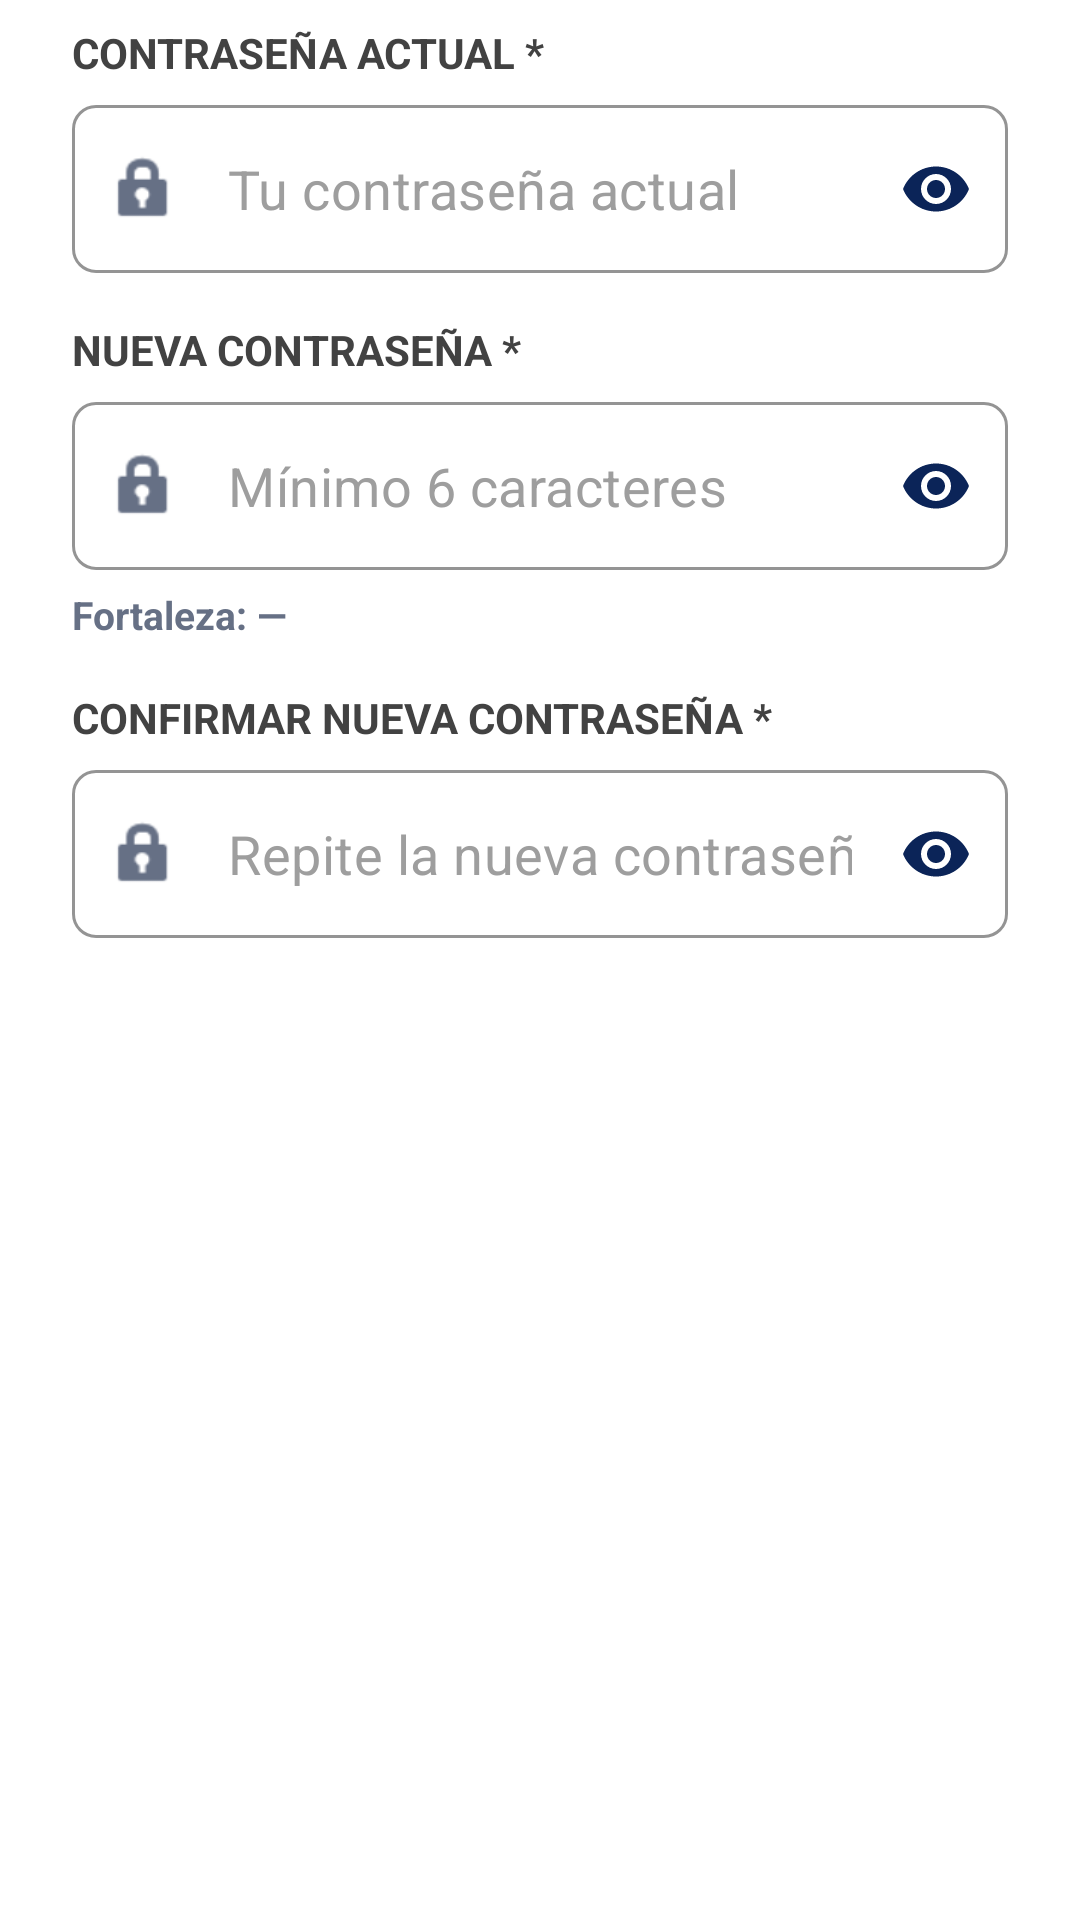

Write the Android layout XML for this screen, with the resource values it uses.
<!-- AndroidManifest.xml: application theme Theme.HorusHealth -->
<!-- res/layout/dialog_cambiar_password.xml -->
<?xml version="1.0" encoding="utf-8"?>
<ScrollView xmlns:android="http://schemas.android.com/apk/res/android"
    xmlns:app="http://schemas.android.com/apk/res-auto"
    android:layout_width="match_parent"
    android:layout_height="wrap_content"
    android:fillViewport="true">

    <LinearLayout
        android:layout_width="match_parent"
        android:layout_height="wrap_content"
        android:orientation="vertical"
        android:paddingHorizontal="24dp"
        android:paddingTop="8dp"
        android:paddingBottom="8dp">

        
        <TextView
            android:layout_width="wrap_content"
            android:layout_height="wrap_content"
            android:layout_marginBottom="8dp"
            android:text="CONTRASEÑA ACTUAL *"
            android:textColor="#424242"
            android:textSize="14sp"
            android:textStyle="bold" />

        <com.google.android.material.textfield.TextInputLayout
            android:id="@+id/layoutDlgActual"
            style="@style/Widget.MaterialComponents.TextInputLayout.OutlinedBox"
            android:layout_width="match_parent"
            android:layout_height="wrap_content"
            android:layout_marginBottom="16dp"
            app:boxCornerRadiusBottomEnd="8dp"
            app:boxCornerRadiusBottomStart="8dp"
            app:boxCornerRadiusTopEnd="8dp"
            app:boxCornerRadiusTopStart="8dp"
            app:boxStrokeColor="#0B2458"
            app:boxStrokeWidth="1dp"
            app:boxStrokeWidthFocused="2dp"
            app:hintEnabled="false"
            app:passwordToggleEnabled="true"
            app:passwordToggleTint="#0B2458"
            app:startIconDrawable="@android:drawable/ic_lock_idle_lock"
            app:startIconTint="#667085">

            <com.google.android.material.textfield.TextInputEditText
                android:id="@+id/etDlgActual"
                android:layout_width="match_parent"
                android:layout_height="wrap_content"
                android:hint="Tu contraseña actual"
                android:inputType="textPassword"
                android:minHeight="56dp"
                android:paddingVertical="14dp"
                android:textColor="#0B2458"
                android:textColorHint="#9E9E9E"
                android:textCursorDrawable="@null"
                android:textSize="18sp" />
        </com.google.android.material.textfield.TextInputLayout>

        
        <TextView
            android:layout_width="wrap_content"
            android:layout_height="wrap_content"
            android:layout_marginBottom="8dp"
            android:text="NUEVA CONTRASEÑA *"
            android:textColor="#424242"
            android:textSize="14sp"
            android:textStyle="bold" />

        <com.google.android.material.textfield.TextInputLayout
            android:id="@+id/layoutDlgNueva"
            style="@style/Widget.MaterialComponents.TextInputLayout.OutlinedBox"
            android:layout_width="match_parent"
            android:layout_height="wrap_content"
            android:layout_marginBottom="6dp"
            app:boxCornerRadiusBottomEnd="8dp"
            app:boxCornerRadiusBottomStart="8dp"
            app:boxCornerRadiusTopEnd="8dp"
            app:boxCornerRadiusTopStart="8dp"
            app:boxStrokeColor="#0B2458"
            app:boxStrokeWidth="1dp"
            app:boxStrokeWidthFocused="2dp"
            app:hintEnabled="false"
            app:passwordToggleEnabled="true"
            app:passwordToggleTint="#0B2458"
            app:startIconDrawable="@android:drawable/ic_lock_idle_lock"
            app:startIconTint="#667085">

            <com.google.android.material.textfield.TextInputEditText
                android:id="@+id/etDlgNueva"
                android:layout_width="match_parent"
                android:layout_height="wrap_content"
                android:hint="Mínimo 6 caracteres"
                android:inputType="textPassword"
                android:minHeight="56dp"
                android:paddingVertical="14dp"
                android:textColor="#0B2458"
                android:textColorHint="#9E9E9E"
                android:textCursorDrawable="@null"
                android:textSize="18sp" />
        </com.google.android.material.textfield.TextInputLayout>

        
        <TextView
            android:id="@+id/tvFortaleza"
            android:layout_width="wrap_content"
            android:layout_height="wrap_content"
            android:layout_marginBottom="16dp"
            android:text="Fortaleza: —"
            android:textColor="#667085"
            android:textSize="13sp"
            android:textStyle="bold" />

        
        <TextView
            android:layout_width="wrap_content"
            android:layout_height="wrap_content"
            android:layout_marginBottom="8dp"
            android:text="CONFIRMAR NUEVA CONTRASEÑA *"
            android:textColor="#424242"
            android:textSize="14sp"
            android:textStyle="bold" />

        <com.google.android.material.textfield.TextInputLayout
            android:id="@+id/layoutDlgConfirmar"
            style="@style/Widget.MaterialComponents.TextInputLayout.OutlinedBox"
            android:layout_width="match_parent"
            android:layout_height="wrap_content"
            app:boxCornerRadiusBottomEnd="8dp"
            app:boxCornerRadiusBottomStart="8dp"
            app:boxCornerRadiusTopEnd="8dp"
            app:boxCornerRadiusTopStart="8dp"
            app:boxStrokeColor="#0B2458"
            app:boxStrokeWidth="1dp"
            app:boxStrokeWidthFocused="2dp"
            app:hintEnabled="false"
            app:passwordToggleEnabled="true"
            app:passwordToggleTint="#0B2458"
            app:startIconDrawable="@android:drawable/ic_lock_idle_lock"
            app:startIconTint="#667085">

            <com.google.android.material.textfield.TextInputEditText
                android:id="@+id/etDlgConfirmar"
                android:layout_width="match_parent"
                android:layout_height="wrap_content"
                android:hint="Repite la nueva contraseña"
                android:inputType="textPassword"
                android:minHeight="56dp"
                android:paddingVertical="14dp"
                android:textColor="#0B2458"
                android:textColorHint="#9E9E9E"
                android:textCursorDrawable="@null"
                android:textSize="18sp" />
        </com.google.android.material.textfield.TextInputLayout>

    </LinearLayout>
</ScrollView>
<!-- resources referenced by this layout -->
<resources>
  <style name="Theme.HorusHealth" parent="Theme.MaterialComponents.DayNight.NoActionBar" />
</resources>
